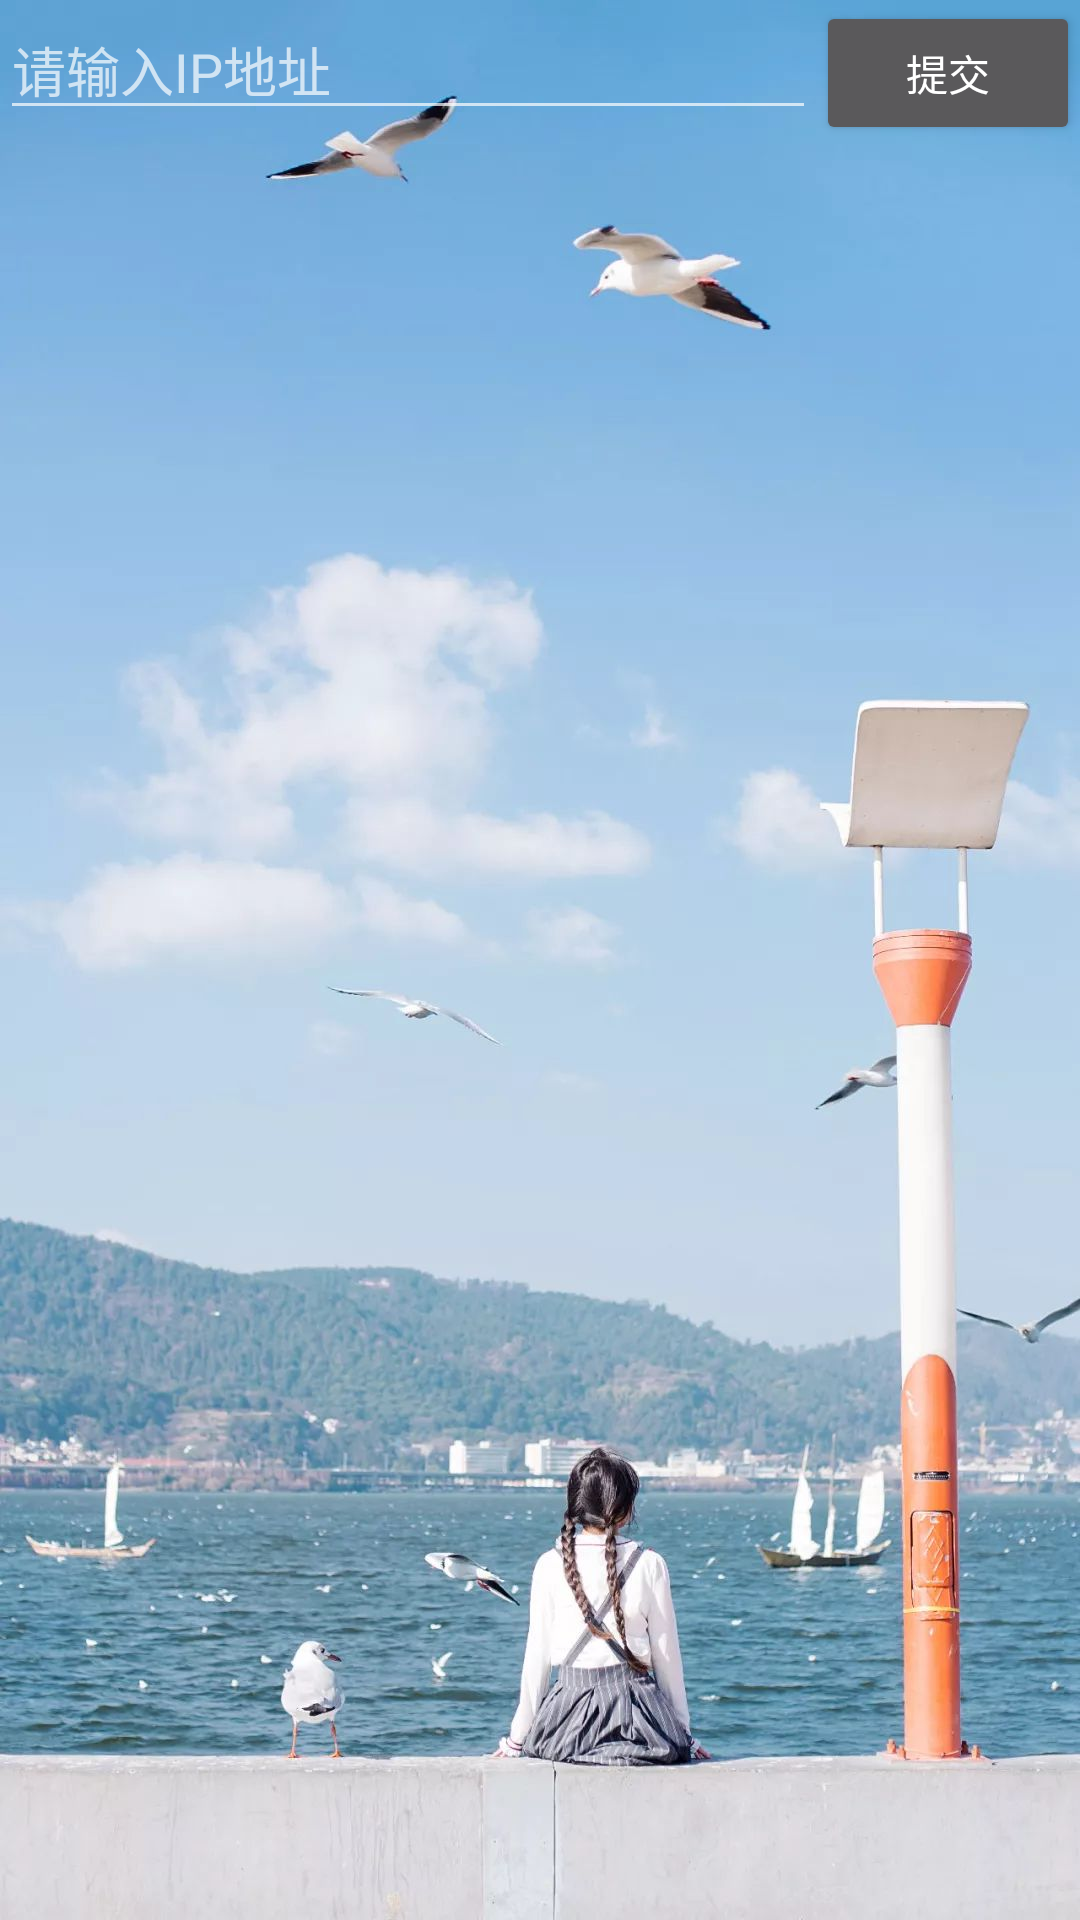

The Android layout XML behind this screen, and the referenced resources:
<!-- AndroidManifest.xml: application theme Theme.AppCompat.NoActionBar -->
<!-- res/layout/activity_set_ip.xml -->
<?xml version="1.0" encoding="utf-8"?>
<LinearLayout xmlns:android="http://schemas.android.com/apk/res/android"
    xmlns:app="http://schemas.android.com/apk/res-auto"
    xmlns:tools="http://schemas.android.com/tools"
    android:layout_width="match_parent"
    android:layout_height="match_parent"
    android:orientation="horizontal"
    android:background="@drawable/login_bg8"
    tools:context=".activity.SetIpActivity">



        <EditText
            android:id="@+id/inputIP"
            android:layout_width="wrap_content"
            android:layout_height="wrap_content"
            android:layout_weight="1"
            android:ems="13"
            android:hint="请输入IP地址"

            android:textColor="#efefef" />

    <Button
        android:id="@+id/ipSumbit"
        android:layout_width="wrap_content"
        android:layout_height="wrap_content"
        android:textColor="@color/white"
        android:text="提交" />

</LinearLayout>
<!-- resources referenced by this layout -->
<resources>
  <color name="white">#FFFFFF</color>
  <!-- drawable login_bg8: jpg bitmap (drawable-hdpi, 132934 bytes) -->
</resources>
